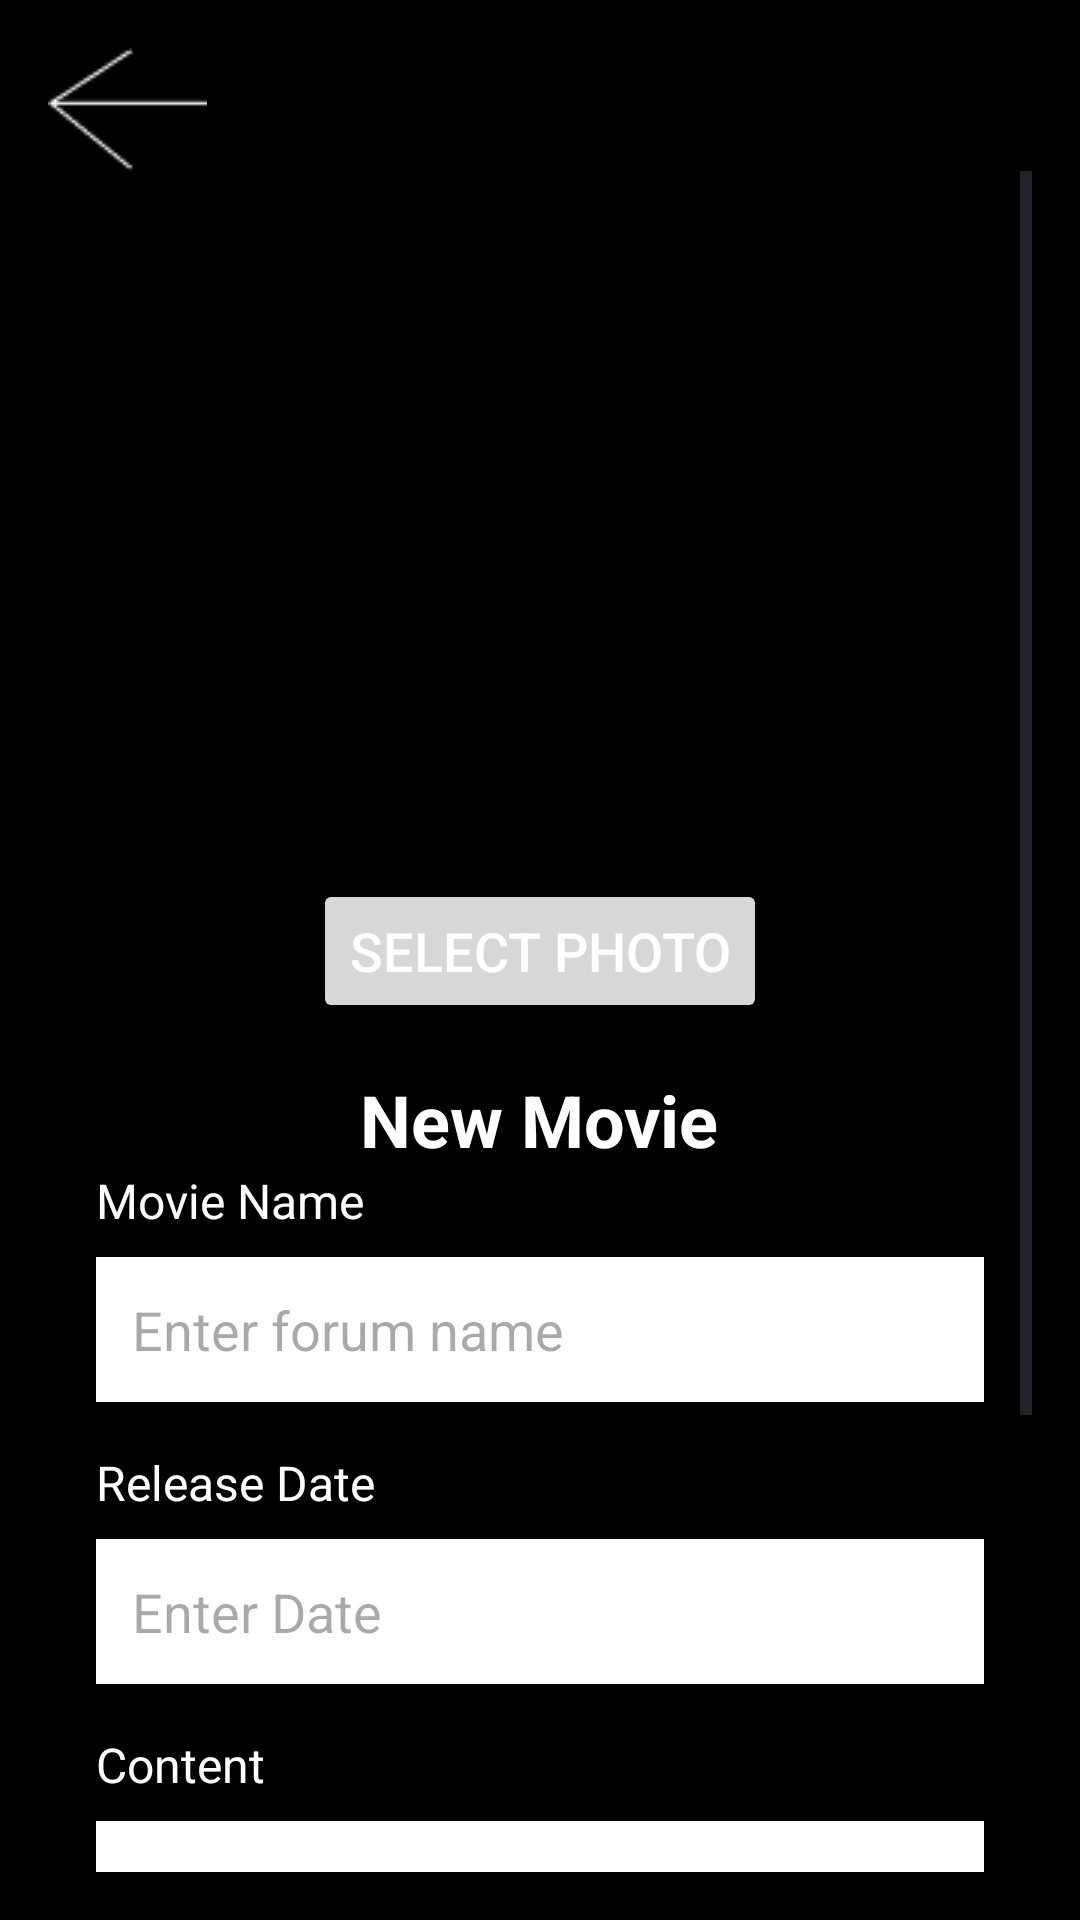

Write the Android layout XML for this screen, with the resource values it uses.
<!-- AndroidManifest.xml: application theme Theme.MovRev -->
<!-- res/layout/addfilm.xml -->
<?xml version="1.0" encoding="utf-8"?>

<LinearLayout xmlns:android="http://schemas.android.com/apk/res/android"
    android:layout_width="match_parent"
    android:layout_height="match_parent"
    android:background="#000000"
    android:orientation="vertical"
    android:padding="16dp">

    <ImageButton
        android:id="@+id/backButton"
        android:layout_width="wrap_content"
        android:layout_height="wrap_content"
        android:layout_gravity="start"
        android:background="@null"
        android:contentDescription="Back"
        android:src="@drawable/back" />

    <ScrollView xmlns:android="http://schemas.android.com/apk/res/android"
        android:layout_width="match_parent"
        android:layout_height="match_parent">

        <LinearLayout xmlns:android="http://schemas.android.com/apk/res/android"
            android:layout_width="match_parent"
            android:layout_height="match_parent"
            android:background="#000000"
            android:orientation="vertical"
            android:padding="16dp">
            

            <ImageView
                android:id="@+id/poster1"
                android:layout_width="148.5dp"
                android:layout_height="220dp"
                android:layout_gravity="center_horizontal"
                android:background="@color/black" />

            <Button
                android:id="@+id/selectphoto"
                android:layout_width="wrap_content"
                android:layout_height="wrap_content"
                android:layout_gravity="center_horizontal"
                android:layout_marginBottom="16dp"
                android:text="Select Photo"
                android:textColor="#FFFFFF"
                android:textSize="18sp" />

            <TextView
                android:layout_width="wrap_content"
                android:layout_height="wrap_content"
                android:layout_gravity="center_horizontal"
                android:text="New Movie"
                android:textColor="#FFFFFF"
                android:textSize="24sp"
                android:textStyle="bold" /> 

            
            <TextView
                android:layout_width="wrap_content"
                android:layout_height="wrap_content"
                android:layout_marginBottom="8dp"
                android:text="Movie Name"
                android:textColor="#FFFFFF"
                android:textSize="16sp" /> 

            <EditText
                android:id="@+id/MovieNameInput"
                android:layout_width="match_parent"
                android:layout_height="wrap_content"
                android:layout_marginBottom="16dp"
                android:background="#FFFFFF"
                android:hint="Enter forum name"
                android:inputType="text"
                android:padding="12dp" />

            

            <TextView
                android:layout_width="wrap_content"
                android:layout_height="wrap_content"
                android:layout_marginBottom="8dp"
                android:text="Release Date"
                android:textColor="#FFFFFF"
                android:textSize="16sp" />

            <EditText
                android:id="@+id/MovieDate"
                android:layout_width="match_parent"
                android:layout_height="wrap_content"
                android:layout_marginBottom="16dp"
                android:background="#FFFFFF"
                android:hint="Enter Date"
                android:inputType="date"
                android:padding="12dp" />

            
            <TextView
                android:layout_width="wrap_content"
                android:layout_height="wrap_content"
                android:layout_marginBottom="8dp"
                android:text="Content"
                android:textColor="#FFFFFF"
                android:textSize="16sp" />

            <EditText
                android:id="@+id/MovieContent"
                android:layout_width="match_parent"
                android:layout_height="wrap_content"
                android:layout_marginBottom="12dp"
                android:background="#FFFFFF"
                android:hint="Enter content"
                android:padding="12dp" />

            <TextView
                android:layout_width="wrap_content"
                android:layout_height="wrap_content"
                android:layout_marginBottom="8dp"
                android:text="Genre"
                android:textColor="#FFFFFF"
                android:textSize="16sp" />

            <TextView
                android:id="@+id/MovieGenre"
                android:layout_width="match_parent"
                android:layout_height="wrap_content"
                android:layout_marginBottom="12dp"
                android:hint="Enter content"
                android:layout_centerInParent="true"
                android:background="@android:drawable/editbox_background"
                android:drawableRight="@android:drawable/arrow_down_float"
                android:padding="12dp" />

            
            <Button
                android:id="@+id/submitButtonNewMovie"
                android:layout_width="match_parent"
                android:layout_height="wrap_content"
                android:layout_marginBottom="16dp"
                android:text="Submit"
                android:textColor="#FFFFFF"
                android:textSize="18sp" />

        </LinearLayout>
        
    </ScrollView>

</LinearLayout>
<!-- resources referenced by this layout -->
<resources>
  <!-- drawable back: png bitmap (drawable, 408 bytes) -->
  <style name="Theme.MovRev" parent="Base.Theme.MovRev" />
  <style name="Base.Theme.MovRev" parent="Theme.Material3.DayNight.NoActionBar">
          
          
      </style>
  <!-- not gathered from this repository: default colours our renderer supplied (Android Studio template values) -->
  <color name="black">#FF000000</color>
</resources>
